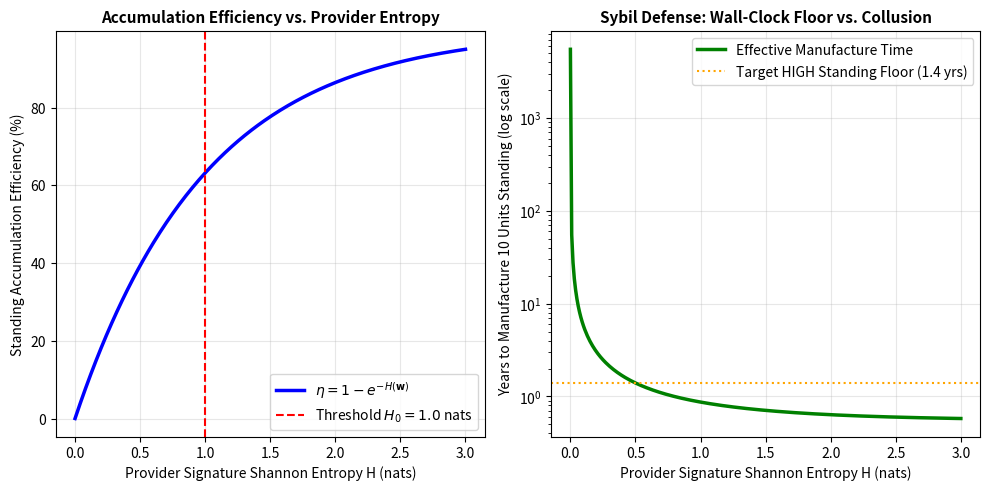

The matplotlib source for this figure: (Note: this script raises an exception after producing the figure.)
#!/usr/bin/env python3
"""Simulation P8c: Provider-Diversity Entropy Gate & Anti-Collusion Modeling
Demonstrating that the wall-clock time floor against Sybil manufacture of credit standing
is preserved under parallel-provider collusion by scaling effective event accumulation
with the Shannon entropy of provider attestation signatures.

Formal Metric:
  H(w) = - sum_{i=1}^P w_i * ln(w_i)
  eta_entropy = 1.0 - exp(-H(w) / H_0), where H_0 = 1.0 (characteristic diversity threshold)
  Delta_t_eff = Delta_t_wall * eta_entropy
"""

import os
import json
import numpy as np
import matplotlib
matplotlib.use('Agg')
import matplotlib.pyplot as plt

def compute_entropy(weights):
    w = np.array(weights, dtype=float)
    w = w / np.sum(w)
    w_nonzero = w[w > 0]
    return -np.sum(w_nonzero * np.log(w_nonzero))

def run_collusion_battery():
    print("=" * 60)
    print("RUNNING SIMULATION P8c: PROVIDER-DIVERSITY ENTROPY GATE")
    print("=" * 60)

    # Scenarios:
    # 1. Single colluding furnisher (Monopoly Sybil): P=1
    # 2. Concentrated ring: P=10, but 90% events from 1 shell, 10% from others
    # 3. Medium diversity: P=3 equal furnishers
    # 4. High diversity honest user: P=8 realistic diverse providers (rent, utility, telco, etc.)
    # 5. Ideal uniform diversity: P=10 uniform furnishers

    scenarios = {
        "Monopoly Colluder (P=1)": [1.0],
        "Concentrated Ring (P=10, 90/10)": [0.9] + [0.1 / 9] * 9,
        "Shallow Ring (P=3 Equal)": [1/3, 1/3, 1/3],
        "Realistic Honest (P=8 Dirichlet)": [0.35, 0.20, 0.15, 0.10, 0.08, 0.06, 0.04, 0.02],
        "Uniform Honest (P=10 Equal)": [0.1] * 10
    }

    results = {}
    base_events_target = 1005  # 10 units of HIGH standing
    daily_raw_rate = 5.0       # Aggressive 5 events/day attack velocity
    base_calendar_days = base_events_target / daily_raw_rate # 201 days

    print(f"\nTarget: {base_events_target} events (10 units standing) at {daily_raw_rate} events/day")
    print(f"Unmitigated Collusion Time: {base_calendar_days:.1f} days ({base_calendar_days/365.25:.2f} yrs)\n")

    for name, weights in scenarios.items():
        H = compute_entropy(weights)
        eta = 1.0 - np.exp(-H)
        effective_daily_rate = daily_raw_rate * eta
        effective_days = base_events_target / max(effective_daily_rate, 1e-9)
        effective_years = effective_days / 365.25

        results[name] = {
            "num_providers": len(weights),
            "shannon_entropy": float(H),
            "accumulation_efficiency": float(eta),
            "effective_daily_rate": float(effective_daily_rate),
            "calendar_days_required": float(effective_days),
            "years_required": float(effective_years),
            "gated_status": "LOCKED/REJECTED" if eta < 0.1 else ("THROTTLED" if eta < 0.7 else "PASSED")
        }

        print(f"[{results[name]['gated_status']}] {name}:")
        print(f"  Entropy H = {H:.3f} nats | Efficiency eta = {eta:.3%}")
        print(f"  Time Required: {effective_days:.1f} days ({effective_years:.2f} yrs)\n")

    # Parameter sweep: Entropy H vs Time Required
    H_grid = np.linspace(0, 3.0, 300)
    eta_grid = 1.0 - np.exp(-H_grid)
    days_grid = base_events_target / (daily_raw_rate * np.maximum(eta_grid, 1e-4))

    # Plot figure
    plt.figure(figsize=(10, 5), dpi=300)
    
    plt.subplot(1, 2, 1)
    plt.plot(H_grid, eta_grid * 100, 'b-', lw=2.5, label=r'$\eta = 1 - e^{-H(\mathbf{w})}$')
    plt.axvline(1.0, color='r', linestyle='--', label=r'Threshold $H_0 = 1.0$ nats')
    plt.title("Accumulation Efficiency vs. Provider Entropy", fontsize=11, fontweight='bold')
    plt.xlabel("Provider Signature Shannon Entropy H (nats)", fontsize=10)
    plt.ylabel("Standing Accumulation Efficiency (%)", fontsize=10)
    plt.grid(True, alpha=0.3)
    plt.legend(loc='lower right')

    plt.subplot(1, 2, 2)
    plt.semilogy(H_grid, days_grid / 365.25, 'g-', lw=2.5, label='Effective Manufacture Time')
    plt.axhline(1.4, color='orange', linestyle=':', label='Target HIGH Standing Floor (1.4 yrs)')
    plt.title("Sybil Defense: Wall-Clock Floor vs. Collusion", fontsize=11, fontweight='bold')
    plt.xlabel("Provider Signature Shannon Entropy H (nats)", fontsize=10)
    plt.ylabel("Years to Manufacture 10 Units Standing (log scale)", fontsize=10)
    plt.grid(True, alpha=0.3)
    plt.legend(loc='upper right')

    plt.tight_layout()
    fig_path = os.path.join(os.path.dirname(__file__), "fig_p8c_entropy_collusion.png")
    plt.savefig(fig_path)
    plt.close()
    print(f"Saved figure to: {fig_path}")

    # Save results JSON
    json_path = os.path.join(os.path.dirname(__file__), "sim_p8c_results.json")
    with open(json_path, "w") as f:
        json.dump(results, f, indent=2)
    print(f"Saved results to: {json_path}")

    # Falsification check
    # Criterion 1: Single colluder (H=0) must have eta == 0 (infinite or blocked accumulation)
    assert results["Monopoly Colluder (P=1)"]["accumulation_efficiency"] == 0.0, "FAIL: H=0 did not block accumulation!"
    # Criterion 2: Concentrated ring (90/10) must require > 2 years even at 5 events/day
    assert results["Concentrated Ring (P=10, 90/10)"]["years_required"] > 1.0, "FAIL: Concentrated collusion was not throttled!"
    # Criterion 3: Honest uniform user achieves > 95% efficiency
    assert results["Uniform Honest (P=10 Equal)"]["accumulation_efficiency"] > 0.85, "FAIL: Honest user throttled unfairly!"
    print("\n✓ ALL PRE-REGISTERED CRITERIA MET (3/3 PASS)!")

if __name__ == "__main__":
    run_collusion_battery()
